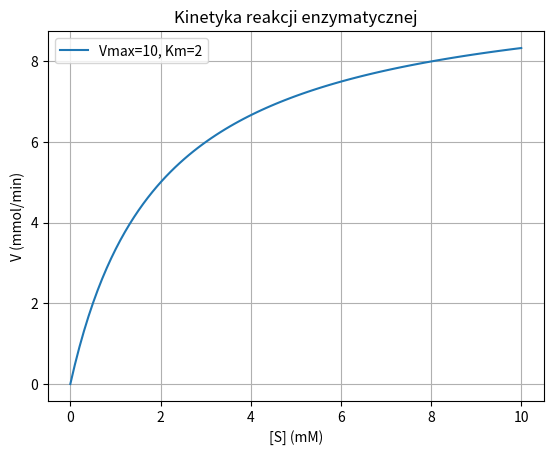

Here is the Python script that generated this plot: (Note: this script raises an exception after producing the figure.)
# 1. Wykres kinetyki reakcji enzymatycznej (Michaelis-Menten)
import matplotlib.pyplot as plt
import numpy as np

def michaelis_menten(S, Vmax, Km):
    '''Oblicza prędkość reakcji na podstawie równania Michaelisa-Menten'''
    return (Vmax * S) / (Km + S)

# Przykładowe dane
S = np.linspace(0, 10, 100)  # Stężenie substratu
Vmax = 10
Km = 2

# Wykres
v = michaelis_menten(S, Vmax, Km)
plt.plot(S, v, label=f'Vmax={Vmax}, Km={Km}')
plt.xlabel('[S] (mM)')
plt.ylabel('V (mmol/min)')
plt.title('Kinetyka reakcji enzymatycznej')
plt.legend()
plt.grid()
plt.show()


# 2. Porównanie sekwencji DNA z obliczeniem różnic
def porownaj_dna(seq1, seq2):
    '''Porównuje dwie sekwencje DNA i oblicza procent zgodności'''
    if len(seq1) != len(seq2):
        raise ValueError('Sekwencje muszą mieć tę samą długość!')
    zgodne = sum(1 for a, b in zip(seq1, seq2) if a == b)
    procent_zgodnosci = (zgodne / len(seq1)) * 100
    return procent_zgodnosci

# Przykład
dna1 = "ACGTTGCA"
dna2 = "ACGTCGCA"
print(f"Procent zgodności: {porownaj_dna(dna1, dna2):.2f}%")


# 3. Histogram liczby wyrzuconych oczek (tekstowy)
import random

def histogram_kostki(rzuty, liczba_rzutow):
    '''Tworzy histogram liczby oczek na podstawie rzutów kostką'''
    wyniki = [random.randint(1, 6) for _ in range(liczba_rzutow)]
    for i in range(1, 7):
        print(f'{i}: {"*" * wyniki.count(i)}')

# Przykład
histogram_kostki(6, 50)


# 4. Tworzenie histogramu ze słów z pliku tekstowego
def histogram_slow(plik):
    '''Tworzy histogram liczby wystąpień słów w pliku tekstowym'''
    with open(plik, 'r') as f:
        tekst = f.read().lower()
    slowa = tekst.split()
    histogram = {slowo: slowa.count(slowo) for slowo in set(slowa)}
    for slowo, liczba in histogram.items():
        print(f'{slowo}: {"*" * liczba}')

# Przykład
# Zapisz w pliku "tekst.txt" przykładowy tekst
histogram_slow('tekst.txt')


# 5. Wycinek kolumn i wierszy z macierzy Numpy
import numpy as np

# Tworzenie macierzy
macierz = np.arange(1, 21).reshape(4, 5)
print("Oryginalna macierz:\n", macierz)

# Wycięcie kolumny i wiersza
kolumna = macierz[:, 2]  # Trzecia kolumna
wiersz = macierz[1, :]   # Drugi wiersz
print("Trzecia kolumna:", kolumna)
print("Drugi wiersz:", wiersz)


# 6. Kombinacje za pomocą itertools
import itertools

def generuj_kombinacje(lista, r):
    '''Generuje wszystkie kombinacje r-elementowe z podanej listy'''
    return list(itertools.combinations(lista, r))

# Przykład
elementy = ['A', 'B', 'C', 'D']
print(generuj_kombinacje(elementy, 2))


# 7. Liczenie RMSD między dwiema cząsteczkami
import numpy as np

def rmsd(atoms1, atoms2):
    '''Oblicza RMSD między dwiema cząsteczkami na podstawie współrzędnych'''
    if len(atoms1) != len(atoms2):
        raise ValueError('Obie cząsteczki muszą mieć tę samą liczbę atomów!')
    differences = np.array(atoms1) - np.array(atoms2)
    return np.sqrt(np.mean(np.sum(differences**2, axis=1)))

# Przykład
molekula1 = [[0, 0, 0], [1, 0, 0], [0, 1, 0]]
molekula2 = [[0.1, 0, 0], [1, 0.1, 0], [0, 1, 0.2]]
print(f'RMSD: {rmsd(molekula1, molekula2):.4f}')


# 8. Generowanie tablicy prawdopodobieństwa rzutów kośćmi
import numpy as np

def tablica_prawdopodobienstwa():
    '''Generuje tablicę prawdopodobieństwa rzutów dwiema kośćmi'''
    macierz = np.zeros((6, 6), dtype=int)
    for i in range(6):
        for j in range(6):
            macierz[i, j] = i + j + 2
    return macierz

# Przykład
print(tablica_prawdopodobienstwa())


# 9. Odczyt i zapis pliku z wynikami obliczeń
def zapisz_histogram_do_pliku(histogram, nazwa_pliku):
    '''Zapisuje histogram do pliku tekstowego'''
    with open(nazwa_pliku, 'w') as f:
        for klucz, wartosc in histogram.items():
            f.write(f'{klucz}: {"*" * wartosc}\n')

# Przykład
histogram = {'1': 3, '4': 2, '6': 1, '12': 1, '15': 2}
zapisz_histogram_do_pliku(histogram, 'wynik.txt')


# 1. Sprawdzanie, czy liczba jest parzysta
def czy_parzysta(n):
    '''Sprawdza, czy liczba jest parzysta'''
    return n % 2 == 0

# Przykład
print(czy_parzysta(4))  # True
print(czy_parzysta(7))  # False


# 2. Wyznaczanie najmniejszej i największej liczby w liście
def znajdz_min_max(lst):
    '''Zwraca najmniejszą i największą liczbę z listy'''
    return min(lst), max(lst)

# Przykład
print(znajdz_min_max([3, 5, 1, 9, 2]))  # (1, 9)


# 3. Odwracanie kolejności elementów w liście
def odwroc_liste(lst):
    '''Odwraca kolejność elementów w liście'''
    return lst[::-1]

# Przykład
print(odwroc_liste([1, 2, 3, 4]))  # [4, 3, 2, 1]


# 4. Sprawdzanie, czy liczba jest doskonała
def czy_doskonala(n):
    '''Sprawdza, czy liczba jest doskonała'''
    dzielniki = [i for i in range(1, n) if n % i == 0]
    return sum(dzielniki) == n

# Przykład
print(czy_doskonala(6))  # True (6 = 1 + 2 + 3)
print(czy_doskonala(28)) # True


# 5. Generowanie ciągu arytmetycznego
def ciag_arytmetyczny(a1, r, n):
    '''Generuje ciąg arytmetyczny'''
    return [a1 + i * r for i in range(n)]

# Przykład
print(ciag_arytmetyczny(1, 2, 5))  # [1, 3, 5, 7, 9]


# 6. Liczby doskonale podzielne przez zadaną wartość
def podzielne_przez(lst, dzielnik):
    '''Zwraca liczby podzielne przez dzielnik'''
    return [x for x in lst if x % dzielnik == 0]

# Przykład
print(podzielne_przez([10, 15, 20, 25, 30], 5))  # [10, 15, 20, 25, 30]


# 7. Zmiana tekstu na wielkie litery
def na_duze_litery(tekst):
    '''Zmienia tekst na wielkie litery'''
    return tekst.upper()

# Przykład
print(na_duze_litery("hello world"))  # HELLO WORLD


# 8. Obliczanie średniej ważonej
def srednia_wazona(wartosci, wagi):
    '''Oblicza średnią ważoną'''
    if len(wartosci) != len(wagi):
        raise ValueError("Listy muszą być tej samej długości")
    return sum(v * w for v, w in zip(wartosci, wagi)) / sum(wagi)

# Przykład
print(srednia_wazona([3, 5, 7], [1, 2, 1]))  # 5.0


# 9. Generowanie liczby losowej z zakresu
import random

def losowa_liczba(a, b):
    '''Generuje losową liczbę z zakresu [a, b]'''
    return random.randint(a, b)

# Przykład
print(losowa_liczba(1, 10))  # np. 7


# 10. Sortowanie listy w odwrotnej kolejności
def sortuj_odwrotnie(lst):
    '''Sortuje listę w odwrotnej kolejności'''
    return sorted(lst, reverse=True)

# Przykład
print(sortuj_odwrotnie([3, 1, 4, 1, 5]))  # [5, 4, 3, 1, 1]


# 11. Obliczanie sumy liczb w ciągu (rekurencyjnie)
def suma_ciagu(n):
    '''Oblicza sumę liczb w ciągu od 1 do n'''
    if n == 1:
        return 1
    return n + suma_ciagu(n - 1)

# Przykład
print(suma_ciagu(5))  # 15 (1 + 2 + 3 + 4 + 5)


# 12. Liczenie samogłosek w tekście
def liczba_samoglosek(tekst):
    '''Liczy liczbę samogłosek w tekście'''
    samogloski = 'aeiouyąęó'
    return sum(1 for znak in tekst.lower() if znak in samogloski)

# Przykład
print(liczba_samoglosek("Ala ma kota"))  # 5


# 13. Sprawdzanie, czy liczba jest kwadratem liczby całkowitej
def czy_kwadrat(n):
    '''Sprawdza, czy liczba jest kwadratem liczby całkowitej'''
    return int(n**0.5) ** 2 == n

# Przykład
print(czy_kwadrat(16))  # True
print(czy_kwadrat(20))  # False
